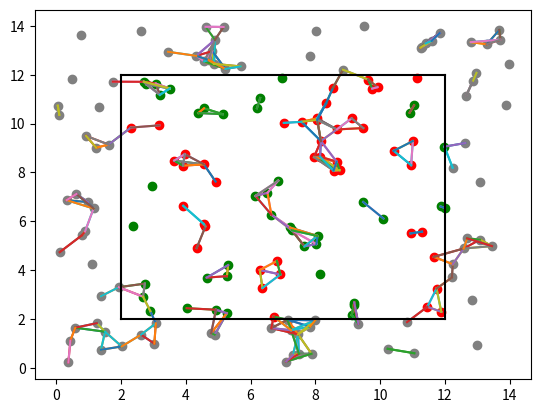

This chart was generated by the following Python code:
import numpy as np
import matplotlib.pyplot as plt
from math import sqrt
import random
#creates multiple random points in "np" format, then I convert them to normal list form.
import numpy as np
import scipy.stats
import matplotlib.pyplot as plt


array_database = []

#Simulation window parameters
xMin=0;xMax=14
yMin=0;yMax=14
xDelta=xMax-xMin
yDelta=yMax-yMin; #rectangle dimensions
areaTotal=xDelta*yDelta
 
#Point process parameters
lambda0=1; #intensity (ie mean density) of the Poisson process
 
#Simulate Poisson point process
numbPoints = (scipy.stats.poisson( lambda0*areaTotal ).rvs())#Poisson number of points
x = xDelta*scipy.stats.uniform.rvs(0,1,((numbPoints,1)))+xMin#x coordinates of Poisson points
y = yDelta*scipy.stats.uniform.rvs(0,1,((numbPoints,1)))+yMin#y coordinates of Poisson points

#create dictionary - associative array  - that holds all points as objects, the infected attribute is random (1= infected, 0= healthy)
for i in range(numbPoints):
    array_database.append({ "x":x[i][0], "y":y[i][0], "infected": 1 if random.randint(0, 9)>8 else 0}) 

#sorts the array based on the infected attribute, infected points come first.
array_database= sorted(array_database, key=lambda x:x['infected'], reverse=True)

#iterated through the array and make every infected node "infects" its neighbors 
for index_first_point in range(numbPoints):#x
    for index_second_point in range(numbPoints):
        point1= array_database[index_first_point]
        point2= array_database[index_second_point]
        distance = sqrt((point1['x']-point2['x'])**2+(point1['y']-point2['y'])**2)
        if distance <= 1: # the initial assumption is that only nodes within 1 kilometers of each other can connect
            if point1['infected']==1 or point2['infected']==1:
                point1['infected'] = 1
                point2['infected'] = 1
        array_database= sorted(array_database, key=lambda x:x['infected'], reverse=True)



#plots the points on the graph, if the point is healthy make it green, else red
for index in range(numbPoints):
    color='black'
    if array_database[index]['x']>12 or array_database[index]['x']<2 or array_database[index]['y']>12 or array_database[index]['y']<2:
        color='grey'
    elif array_database[index]['infected']==0:
        color='green'
    else:
        color='red'

    plt.scatter(array_database[index]['x'],array_database[index]['y'], c= color)
    

#iterates through the the array and connects every node within distance 1 kilometer
for index_first_point in range(numbPoints):
    for index_second_point in range(numbPoints):
        point1= array_database[index_first_point]
        point2= array_database[index_second_point]
        distance = sqrt((point1['x']-point2['x'])**2+(point1['y']-point2['y'])**2)
        if distance <= 1: # the initial assumption is that only nodes within 1 kilometers of each other can connect
            pointX = [point1['x'], point2['x']]
            pointY = [point1['y'], point2['y']]
            plt.plot(pointX, pointY)

#range boundaries
plt.plot([2,2], [2,12],color='black')
plt.plot([2,12], [12,12],color='black')
plt.plot([12,12], [12,2],color='black')
plt.plot([12,2], [2,2], color='black')


plt.show()

